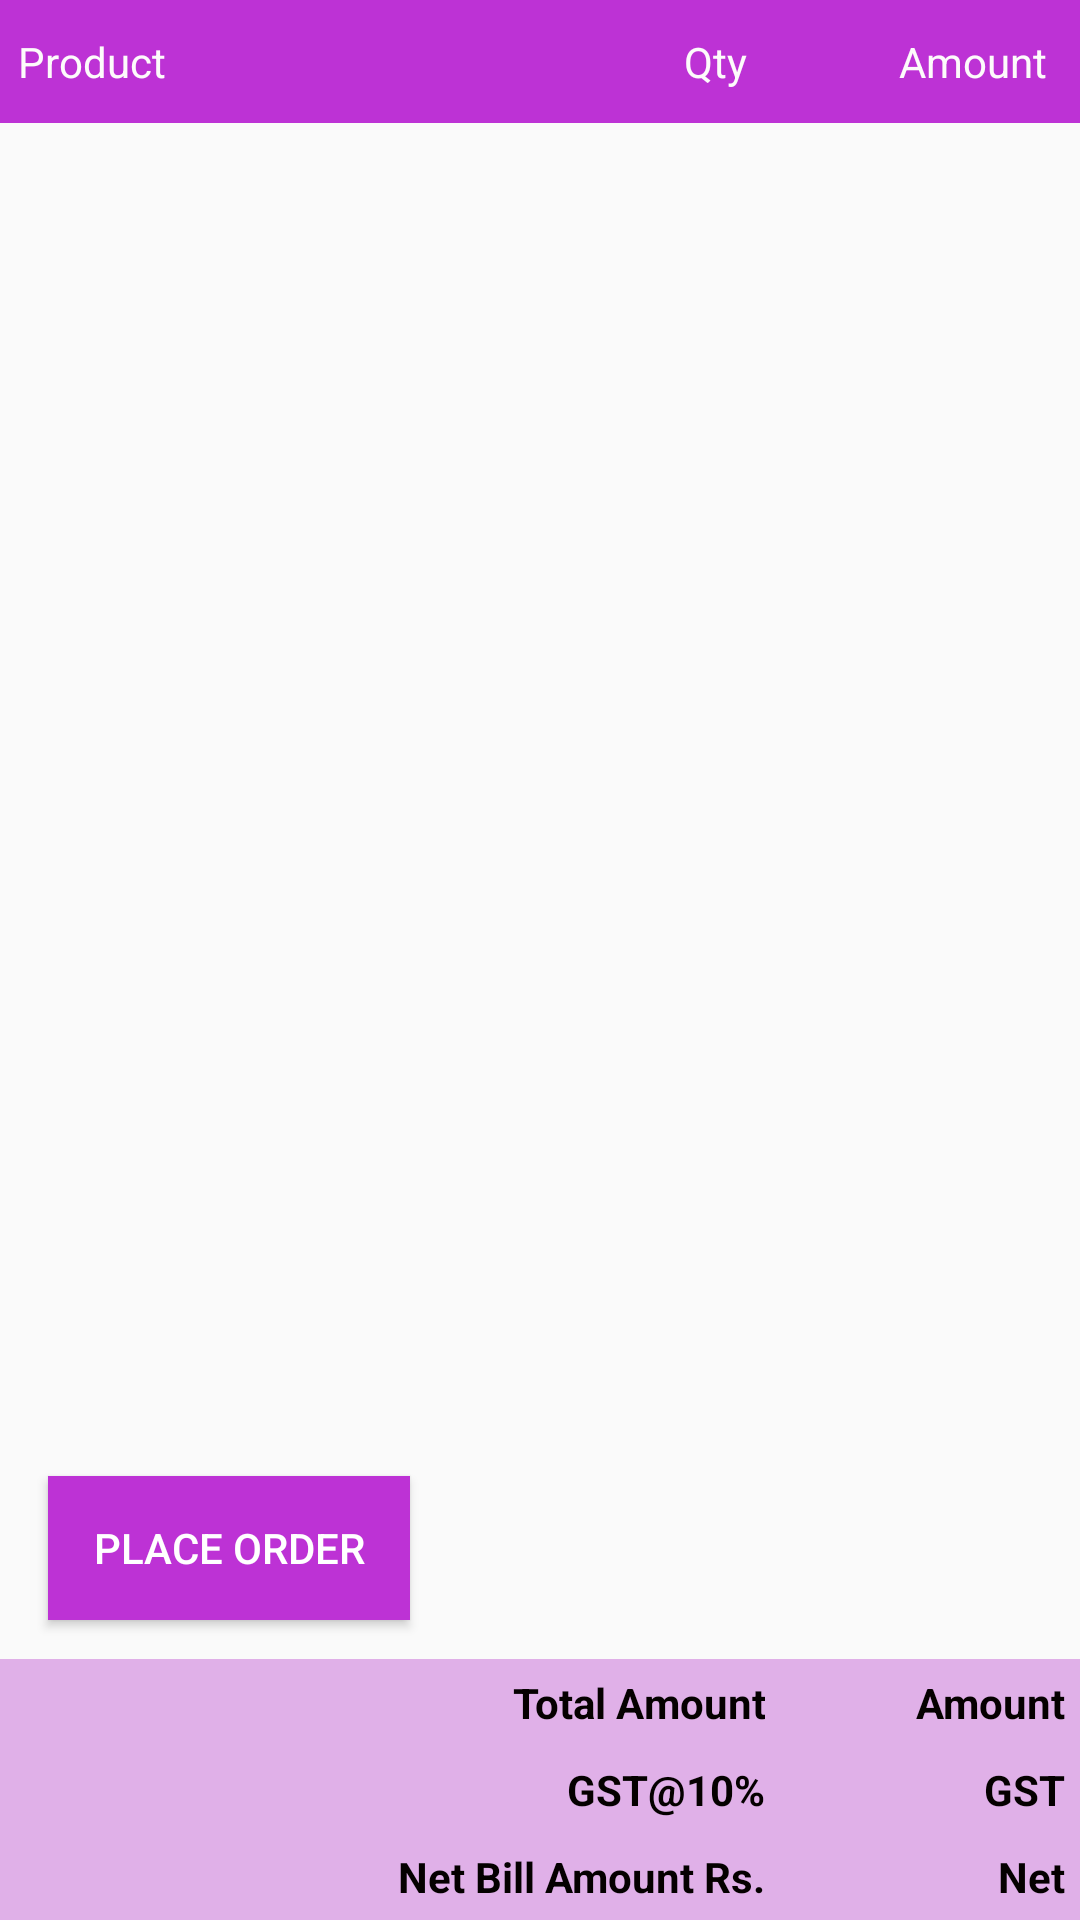

Layout XML and referenced resources for this Android screen:
<!-- AndroidManifest.xml: application theme AppTheme -->
<!-- res/layout/fragment_cart.xml -->
<?xml version="1.0" encoding="utf-8"?>
<FrameLayout xmlns:android="http://schemas.android.com/apk/res/android"
    xmlns:app="http://schemas.android.com/apk/res-auto"
    xmlns:tools="http://schemas.android.com/tools"
    android:layout_width="match_parent"
    android:layout_height="match_parent"
    tools:context=".CartFragment">

    <androidx.constraintlayout.widget.ConstraintLayout
        android:layout_width="match_parent"
        android:layout_height="match_parent">

    <TableLayout
        android:id="@+id/tableLayout"
        android:layout_width="match_parent"
        android:layout_height="wrap_content"
        app:layout_constraintEnd_toEndOf="parent"
        app:layout_constraintStart_toStartOf="parent"
        app:layout_constraintTop_toTopOf="parent">

       <TableRow
           android:layout_width="match_parent"
           android:layout_height="match_parent"
           android:background="@color/colorPrimary"
           android:padding="6dp">

           <TextView
               android:id="@+id/tvcpname"
               android:layout_width="wrap_content"
               android:layout_height="wrap_content"
               android:layout_weight="1"
               android:paddingTop="2dp"
               android:paddingBottom="2dp"
               android:text="Product"
               android:textColor="#FDFBFB"
               android:textSize="14dp" />


           <TextView
               android:id="@+id/tvcqty"
               android:layout_width="60dp"
               android:layout_height="wrap_content"
               android:padding="5sp"
               android:text="Qty"
               android:textAlignment="textEnd"
               android:textColor="#FDFBFB"
               android:textSize="14dp" />

           <TextView
               android:id="@+id/tvcamt"
               android:layout_width="100dp"
               android:layout_height="wrap_content"
               android:padding="5sp"
               android:text="Amount"
               android:textAlignment="textEnd"
               android:textColor="#FDFBFB"
               android:textSize="14dp" />
       </TableRow>
    </TableLayout>

        <ListView
            android:id="@+id/lvcart"
            android:layout_width="0dp"
            android:layout_height="wrap_content"
            android:layout_marginStart="1dp"
            android:layout_marginTop="1dp"
            android:layout_marginEnd="1dp"
            app:layout_constraintEnd_toEndOf="parent"
            app:layout_constraintStart_toStartOf="parent"
            app:layout_constraintTop_toBottomOf="@+id/tableLayout">

        </ListView>

        <TableLayout
            android:id="@+id/tableLayout2"
            android:layout_width="match_parent"
            android:layout_height="wrap_content"
            app:layout_constraintBottom_toBottomOf="parent"
            app:layout_constraintEnd_toEndOf="parent"
            app:layout_constraintStart_toStartOf="parent">

            <TableRow
                android:layout_width="match_parent"
                android:layout_height="match_parent"
                android:background="#E0B0E8"
                android:padding="3dp">

                <TextView
                    android:id="@+id/textView8"
                    android:layout_width="wrap_content"
                    android:layout_height="wrap_content"
                    android:layout_weight="1"
                    android:padding="2dp"
                    android:text="Total Amount"
                    android:textAlignment="textEnd"
                    android:textColor="#050000"
                    android:textSize="14dp"
                    android:textStyle="bold"/>


                <TextView
                    android:id="@+id/textView9"
                    android:layout_width="wrap_content"
                    android:layout_height="wrap_content"
                    android:width="100dp"
                    android:padding="2dp"
                    android:text="Amount"
                    android:textAlignment="textEnd"
                    android:textColor="#050000"
                    android:textSize="14dp"
                    android:textStyle="bold"/>
            </TableRow>

            <TableRow
                android:layout_width="match_parent"
                android:layout_height="match_parent"
                android:background="#E0B0E8"
                android:padding="3dp">

                <TextView
                    android:id="@+id/textView81"
                    android:layout_width="wrap_content"
                    android:layout_height="wrap_content"
                    android:layout_weight="1"
                    android:padding="2dp"
                    android:text="GST@10%"
                    android:textAlignment="textEnd"
                    android:textColor="#050000"
                    android:textSize="14dp"
                    android:textStyle="bold"/>


                <TextView
                    android:id="@+id/tvgsts"
                    android:layout_width="wrap_content"
                    android:layout_height="wrap_content"
                    android:width="100dp"
                    android:padding="2dp"
                    android:text="GST"
                    android:textAlignment="textEnd"
                    android:textColor="#050000"
                    android:textSize="14dp"
                    android:textStyle="bold"/>
            </TableRow>

            <TableRow
                android:layout_width="match_parent"
                android:layout_height="match_parent"
                android:background="#E0B0E8"
                android:padding="3dp">

                <TextView
                    android:id="@+id/textView82"
                    android:layout_width="wrap_content"
                    android:layout_height="wrap_content"
                    android:layout_weight="1"
                    android:padding="2dp"
                    android:text="Net Bill Amount Rs."
                    android:textAlignment="textEnd"
                    android:textColor="#050000"
                    android:textSize="14dp"
                    android:textStyle="bold"/>


                <TextView
                    android:id="@+id/tvnet"
                    android:layout_width="wrap_content"
                    android:layout_height="wrap_content"
                    android:width="100dp"
                    android:padding="2dp"
                    android:text="Net"
                    android:textAlignment="textEnd"
                    android:textColor="#050000"
                    android:textSize="14dp"
                    android:textStyle="bold"/>
            </TableRow>
        </TableLayout>

        <Button
            android:id="@+id/fabcheckout"
            android:layout_width="wrap_content"
            android:layout_height="wrap_content"
            android:layout_marginStart="16dp"
            android:layout_marginBottom="100dp"
            android:background="@color/colorPrimary"
            android:paddingLeft="15dp"
            android:paddingRight="15dp"
            android:text="Place Order"
            android:textColor="#FFFFFF"
            app:layout_constraintBottom_toBottomOf="parent"
            app:layout_constraintStart_toStartOf="parent" />

    </androidx.constraintlayout.widget.ConstraintLayout>
</FrameLayout>
<!-- resources referenced by this layout -->
<resources>
  <color name="colorPrimary">#BD32D5</color>
  <style name="AppTheme" parent="Theme.AppCompat.Light.NoActionBar">
  
          <item name="colorPrimary">@color/colorPrimaryDark</item>
          <item name="colorPrimaryDark">#3D0747</item>
          <item name="colorAccent">@color/colorAccent</item>
          <item name="drawerArrowStyle">@style/ndstyle</item>
          <item name="android:textColor">@android:color/white</item>
      </style>
  <color name="colorPrimaryDark">#780F8A</color>
  <color name="colorAccent">#B50F47</color>
  <style name="ndstyle" parent="@style/Widget.AppCompat.DrawerArrowToggle">
          <item name="color">@android:color/white</item>
          <item name="spinBars">true</item>
      </style>
</resources>
